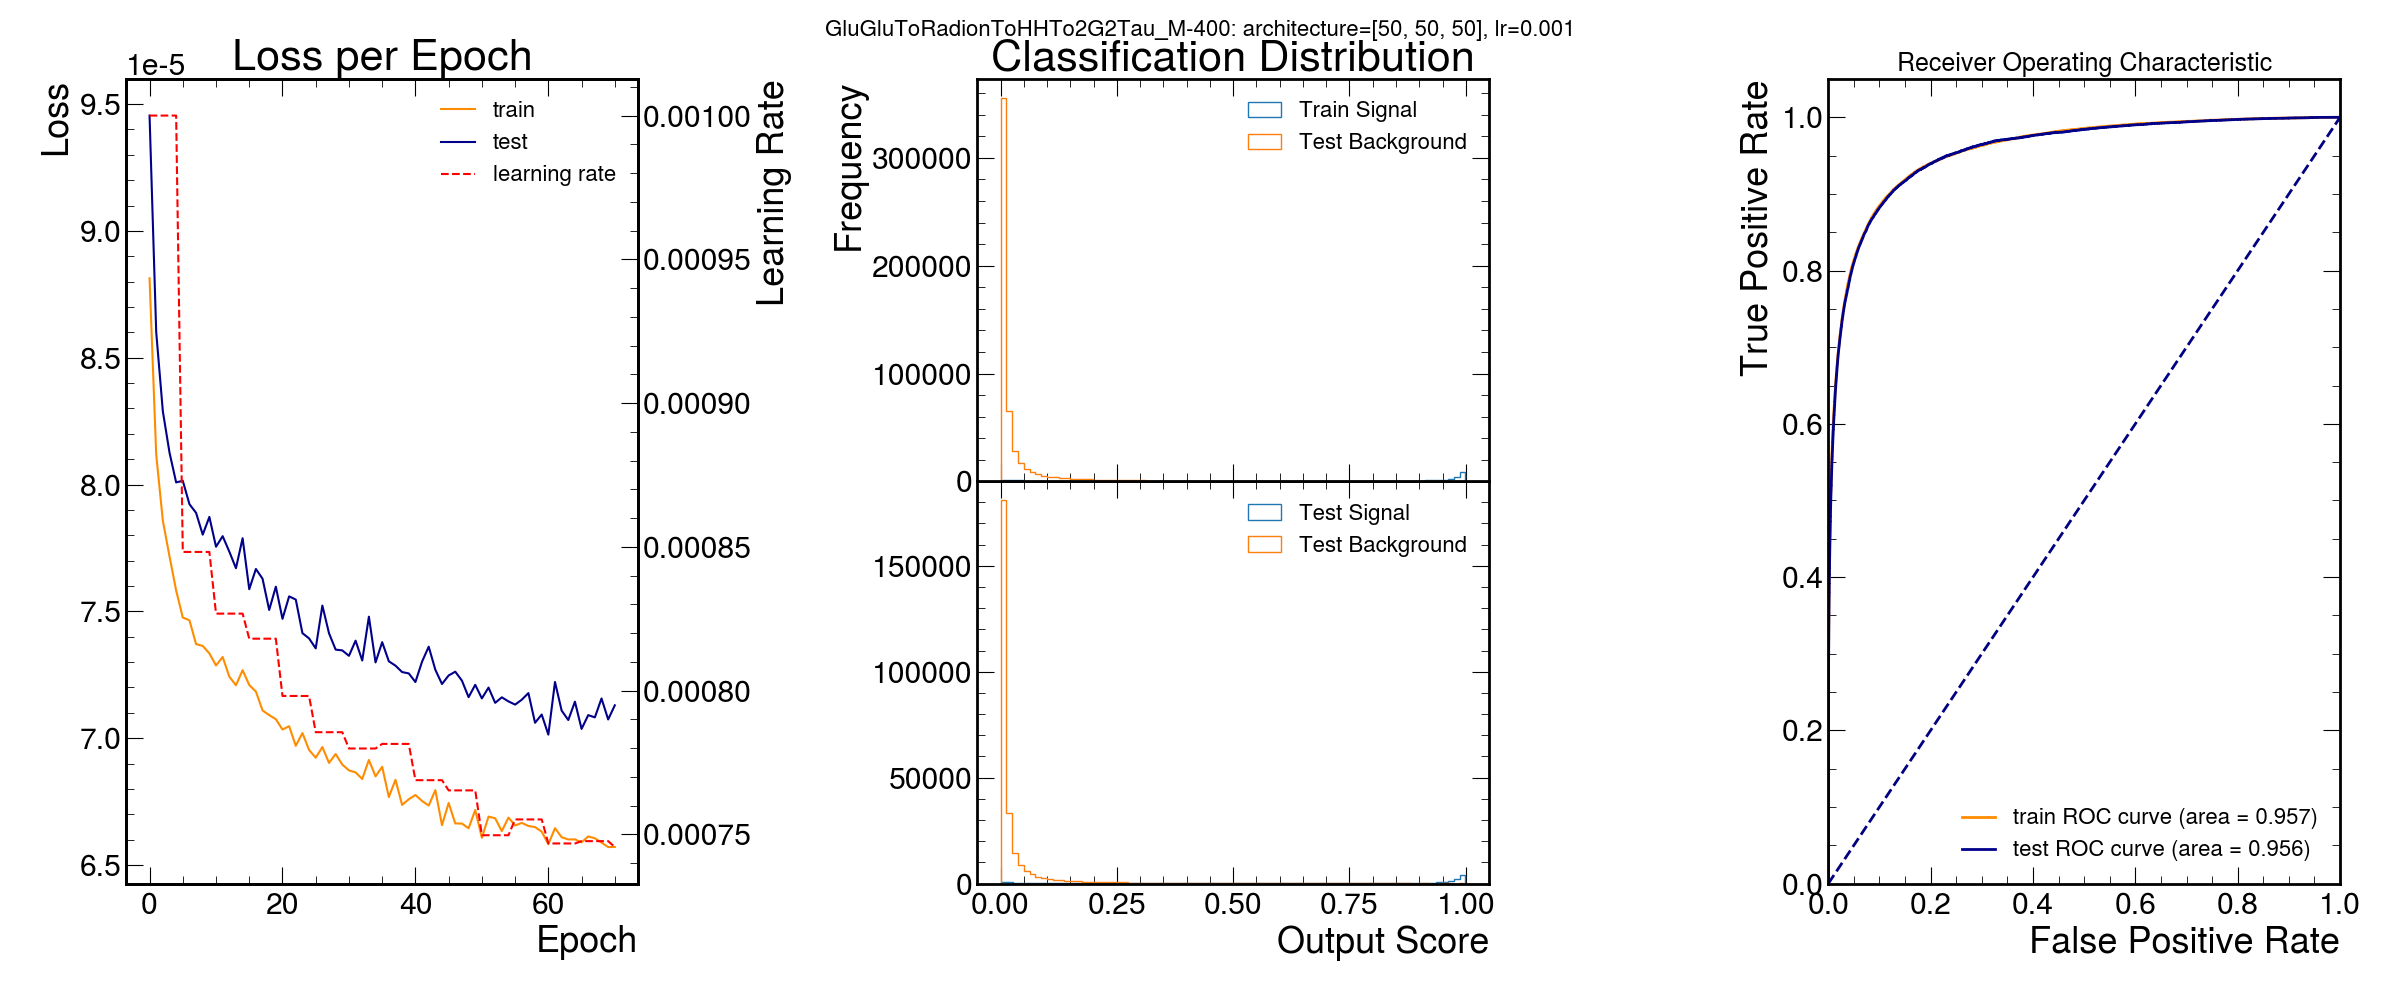

The table this chart was drawn from, first rows:
signal, score, nodes per hidden layer
GluGluToRadionToHHTo2G2Tau_M-400, 0.956, [50, 50, 50]
